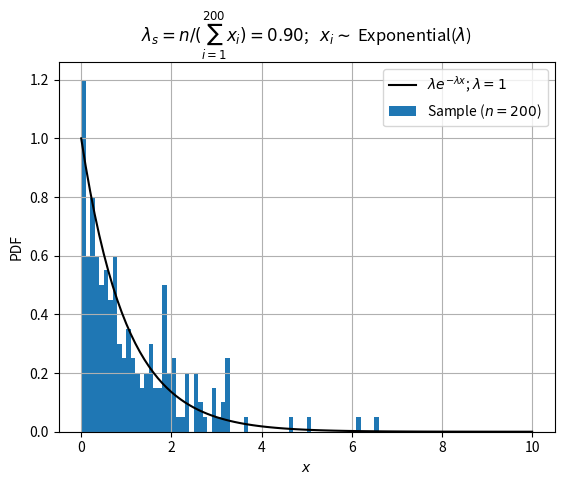

Reproduce this figure in Python.
import numpy as np
from scipy.stats import expon, chi2
from matplotlib import pyplot as plt

lambda_pop = 1
dx = 0.1
x = np.arange(0, 10+dx, dx)
# Exponential distribution PDF
pdf = expon.pdf(x, scale=lambda_pop)

n = 200
# Draw n samples from the exponential distribution
sample = expon.rvs(size=n, scale=1/lambda_pop)
lambda_sample = n/np.sum(sample)

if n < 11:
  print(f"Sample values: {sample}")
  print(f"Sample lambda: {lambda_sample}")

label = fr"$\lambda e^{{-\lambda x}}$; $\lambda = {lambda_pop}$"
plt.plot(x, pdf, 'k-', markersize=3, label=label)
plt.xlabel('$x$')
plt.ylabel('PDF')
plt.grid()

n_per_bin, bins, _ = plt.hist(sample, bins=x, density=True, label=f'Sample ($n={n}$)')
if n < 11:
  # Plot actual sample values on x-axis as a sanity check of histogram
  # Shift by 0.01 to avoid overlap with x-axis line.
  plt.plot(sample, 0*sample+0.01,'r.', markersize=2, label='Sample values')

# Recall that ~ means "distributed as"
plt.title(fr"$\lambda_s = n/(\sum_{{i=1}}^{{{n}}} x_i) = {lambda_sample:.2f}$;   $x_i \sim $ Exponential($\lambda$)")
plt.legend()
plt.savefig('HW5_1_1.png', dpi=300)
plt.close()


# Test claim of Devore Example 7.5 on page 274 that
# P(chi^2(dof=2*n, 0.025) < q < chi^2(dof=2*n, 0.975)) = 0.95
# where q = 2*lambda*sum(x_i) and x_i ~ Exponential(lambda)
# I have defined q for convenience as 2*lambda*sum(x_i)

# Test using three simulations methods:
# 1. Generate a sampling distribution via simulation. Assume lambda known.
#    based on above statement, we expect the equality to be satisfied
#    for 95% of simulated samples.
# 2. Bootstrap the sampling distribution. Assume the population
#    distribution is exponential with lambda the value from our sample.

q_lower = chi2.ppf(0.025, 2*n)
q_upper = chi2.ppf(0.975, 2*n)
n_in_1 = 0
n_in_2 = 0
n_in_3 = 0

n_s = 1000

# Array of simulated q values
q1 = np.zeros(n_s)
q2 = np.zeros(n_s)
q3 = np.zeros(n_s)

for i in range(n_s):

  # Simulate the sampling distribution of q
  # Draw n samples from the exponential distribution
  x1 = expon.rvs(size=n, scale=1/lambda_pop)
  q1[i] = 2*lambda_pop*np.sum(x1)

  if q_lower < q1[i] < q_upper:
    n_in_1 = n_in_1 + 1
  print(f"1. Is 2n = {2*n} in the 95% CI [{q_lower:.2f},{q_upper:.2f}]?", q_lower < q1[i] < q_upper)

  # Parametric bootstrap on q. Resample the original sample with replacement
  x2 = np.random.choice(sample, n, replace=True)
  q2[i] = 2*lambda_pop*np.sum(x2)
  if q_lower < q2[i] < q_upper:
    n_in_2 = n_in_2 + 1
  print(f"2. Is 2n = {2*n} in the 95% CI [{q_lower:.2f},{q_upper:.2f}]?", q_lower < q2[i] < q_upper)

  # Non--parametric bootstrap on q. Resample the original sample with replacement and
  # use the sample to estimate lambda
  x3 = np.random.choice(sample, n, replace=True)
  lambda_sample = n/np.sum(x3)
  q3[i] = 2*lambda_sample*np.sum(x3)
  if q_lower < q3[i] < q_upper:
    n_in_3 = n_in_3 + 1
  print(f"3. Is 2n = {2*n} in the 95% CI [{q_lower:.2f},{q_upper:.2f}]?", q_lower < q3[i] < q_upper)


print(f"n_in_1 = {n_in_1}")
print(f"n_in_2 = {n_in_2}")
print(f"n_in_3 = {n_in_3}")

#qb.sort()


if False:
  # Bootstrap confidence interval for q.
  q_sample = 2*lambda_pop*np.sum(sample)
  q_pop = 2*lambda_pop*n
  print(f"q = {q_sample:.2f} with parametric bootstrap derived 95% CI = [{qb[25]:.2f}, {qb[975]:.2f}]")
  if qb[25] < q_pop < qb[975]:
    n_in = n_in + 1
  print(f"Is q_pop = {q_pop} in the 95% CI?", qb[25] < q_pop < qb[975])


  #print(qb)
  dx = 100/n
  x = np.arange(0, 4*n+dx, dx)
  pdf = chi2.pdf(x, df=2*n)
  plt.plot(x, pdf, 'k.', markersize=3, label='Exact sampling dist of $q$')
  plt.hist(qb, bins=x, density=True, label='Bootstrap sampling dist of $q$')
  #plt.axvline(x=q_sample, color='r', linestyle='--', label='$q_s$ (sample $q$)')
  plt.axvline(x=2*n, color='k', linestyle='--', label='Population $q$')
  plt.title(f'$q_s=2\\lambda\\sum_{{i=1}}^{{{n}}} x_i$ with $\\lambda = {lambda_pop}$')
  plt.legend()
  plt.savefig('HW5_1_2.png', dpi=300)
  plt.close()
